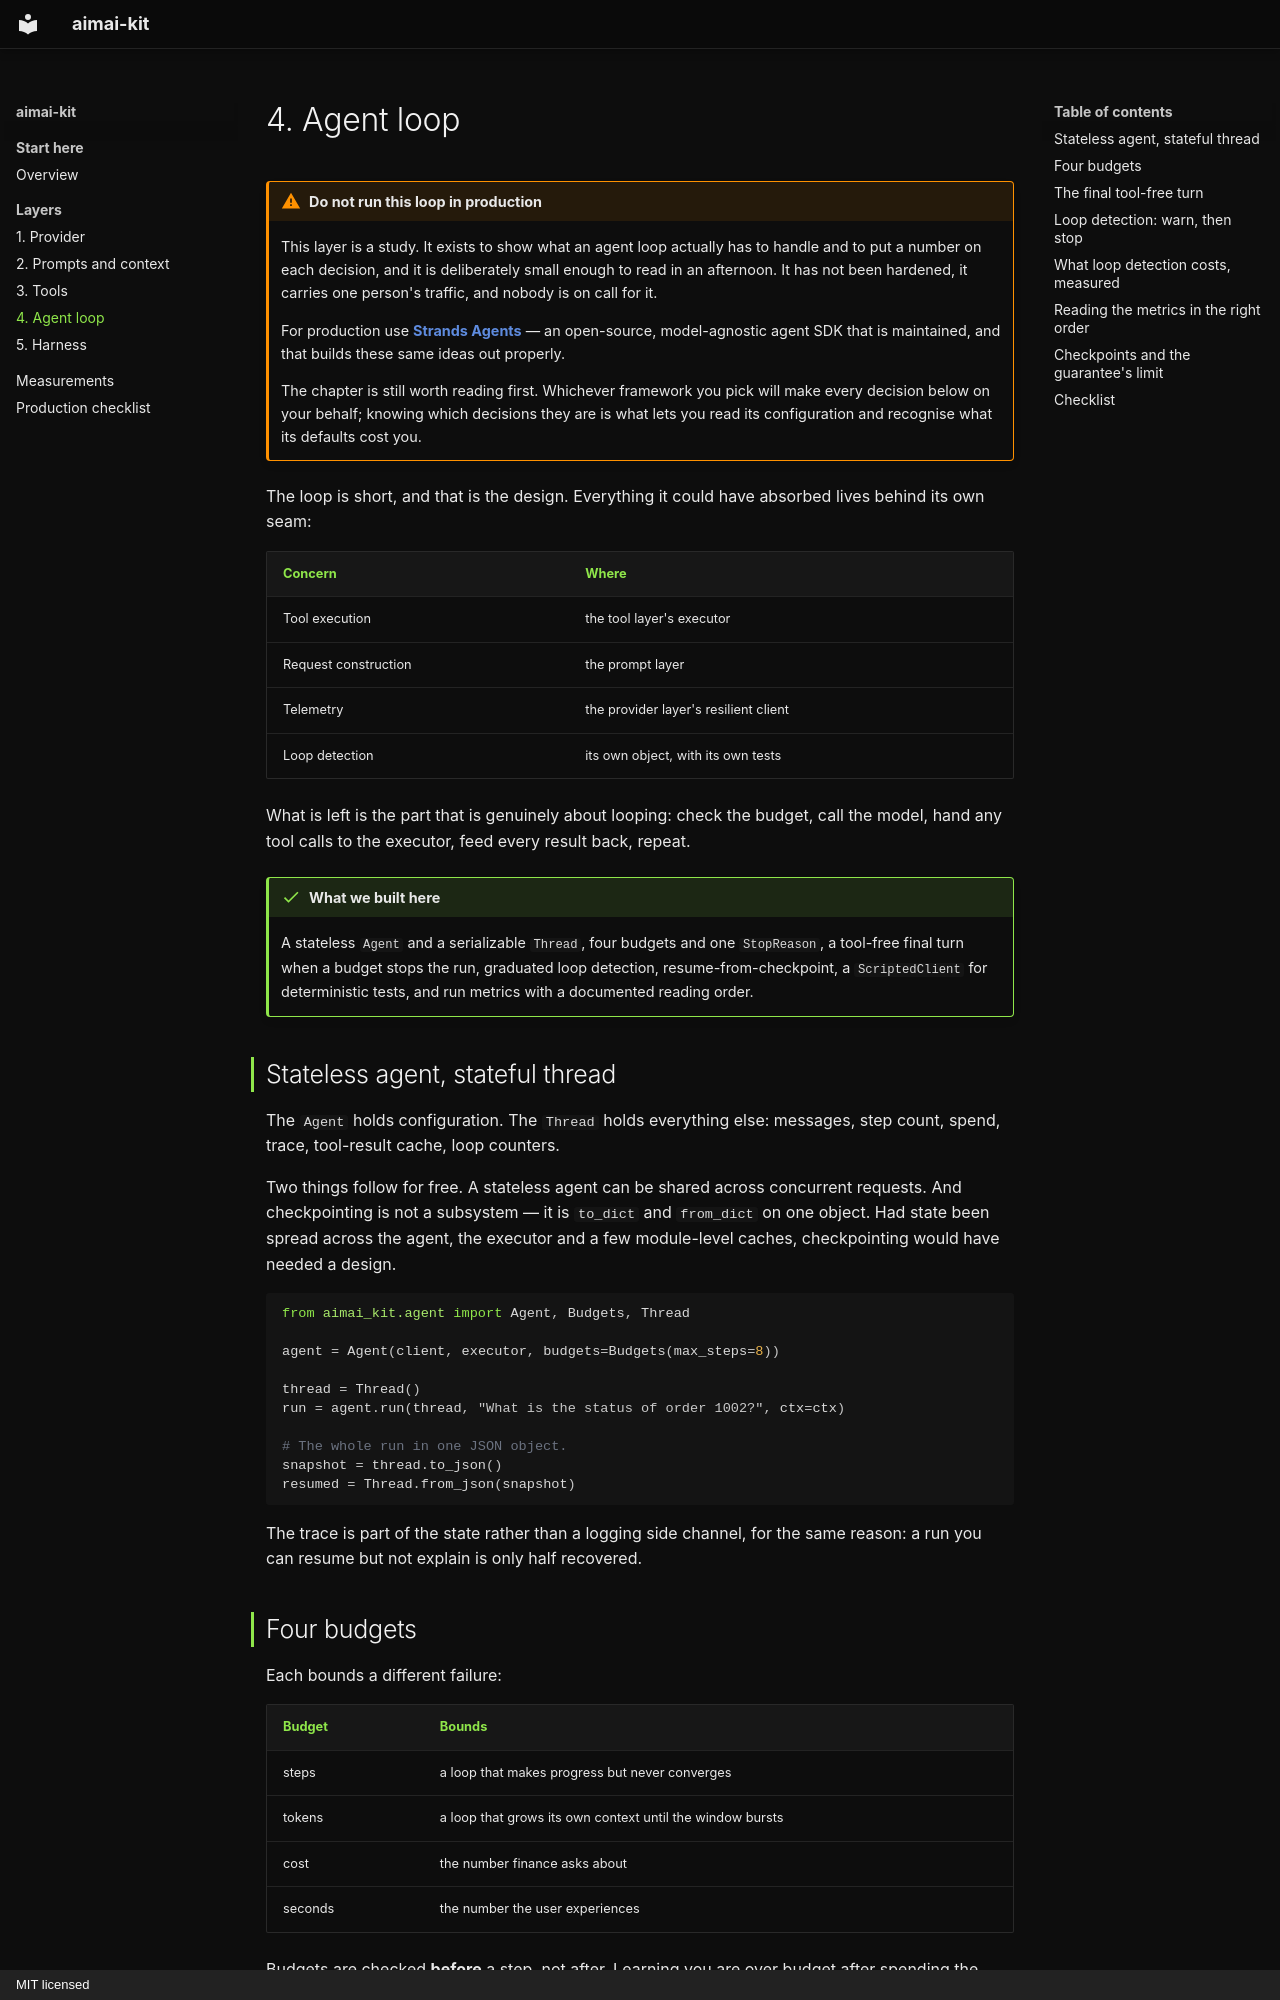

repository: fport/aimai-kit · page: 04-agent/index.html · generator: mkdocs · copyright: MIT licensed

# 4. Agent loop

!!! warning "Do not run this loop in production"

    This layer is a study. It exists to show what an agent loop actually has to
    handle and to put a number on each decision, and it is deliberately small enough
    to read in an afternoon. It has not been hardened, it carries one person's
    traffic, and nobody is on call for it.

    For production use [**Strands Agents**](https://strandsagents.com/) — an
    open-source, model-agnostic agent SDK that is maintained, and that builds these
    same ideas out properly.

    The chapter is still worth reading first. Whichever framework you pick will make
    every decision below on your behalf; knowing which decisions they are is what
    lets you read its configuration and recognise what its defaults cost you.

The loop is short, and that is the design. Everything it could have absorbed
lives behind its own seam:

| Concern | Where |
|---|---|
| Tool execution | the tool layer's executor |
| Request construction | the prompt layer |
| Telemetry | the provider layer's resilient client |
| Loop detection | its own object, with its own tests |

What is left is the part that is genuinely about looping: check the budget,
call the model, hand any tool calls to the executor, feed every result back,
repeat.

!!! done "What we built here"

    A stateless `Agent` and a serializable `Thread`, four budgets and one
    `StopReason`, a tool-free final turn when a budget stops the run,
    graduated loop detection, resume-from-checkpoint, a `ScriptedClient` for
    deterministic tests, and run metrics with a documented reading order.

## Stateless agent, stateful thread

The `Agent` holds configuration. The `Thread` holds everything else:
messages, step count, spend, trace, tool-result cache, loop counters.

Two things follow for free. A stateless agent can be shared across concurrent
requests. And checkpointing is not a subsystem — it is `to_dict` and
`from_dict` on one object. Had state been spread across the agent, the
executor and a few module-level caches, checkpointing would have needed a
design.

```python
from aimai_kit.agent import Agent, Budgets, Thread

agent = Agent(client, executor, budgets=Budgets(max_steps=8))

thread = Thread()
run = agent.run(thread, "What is the status of order 1002?", ctx=ctx)

# The whole run in one JSON object.
snapshot = thread.to_json()
resumed = Thread.from_json(snapshot)
```

The trace is part of the state rather than a logging side channel, for the
same reason: a run you can resume but not explain is only half recovered.
